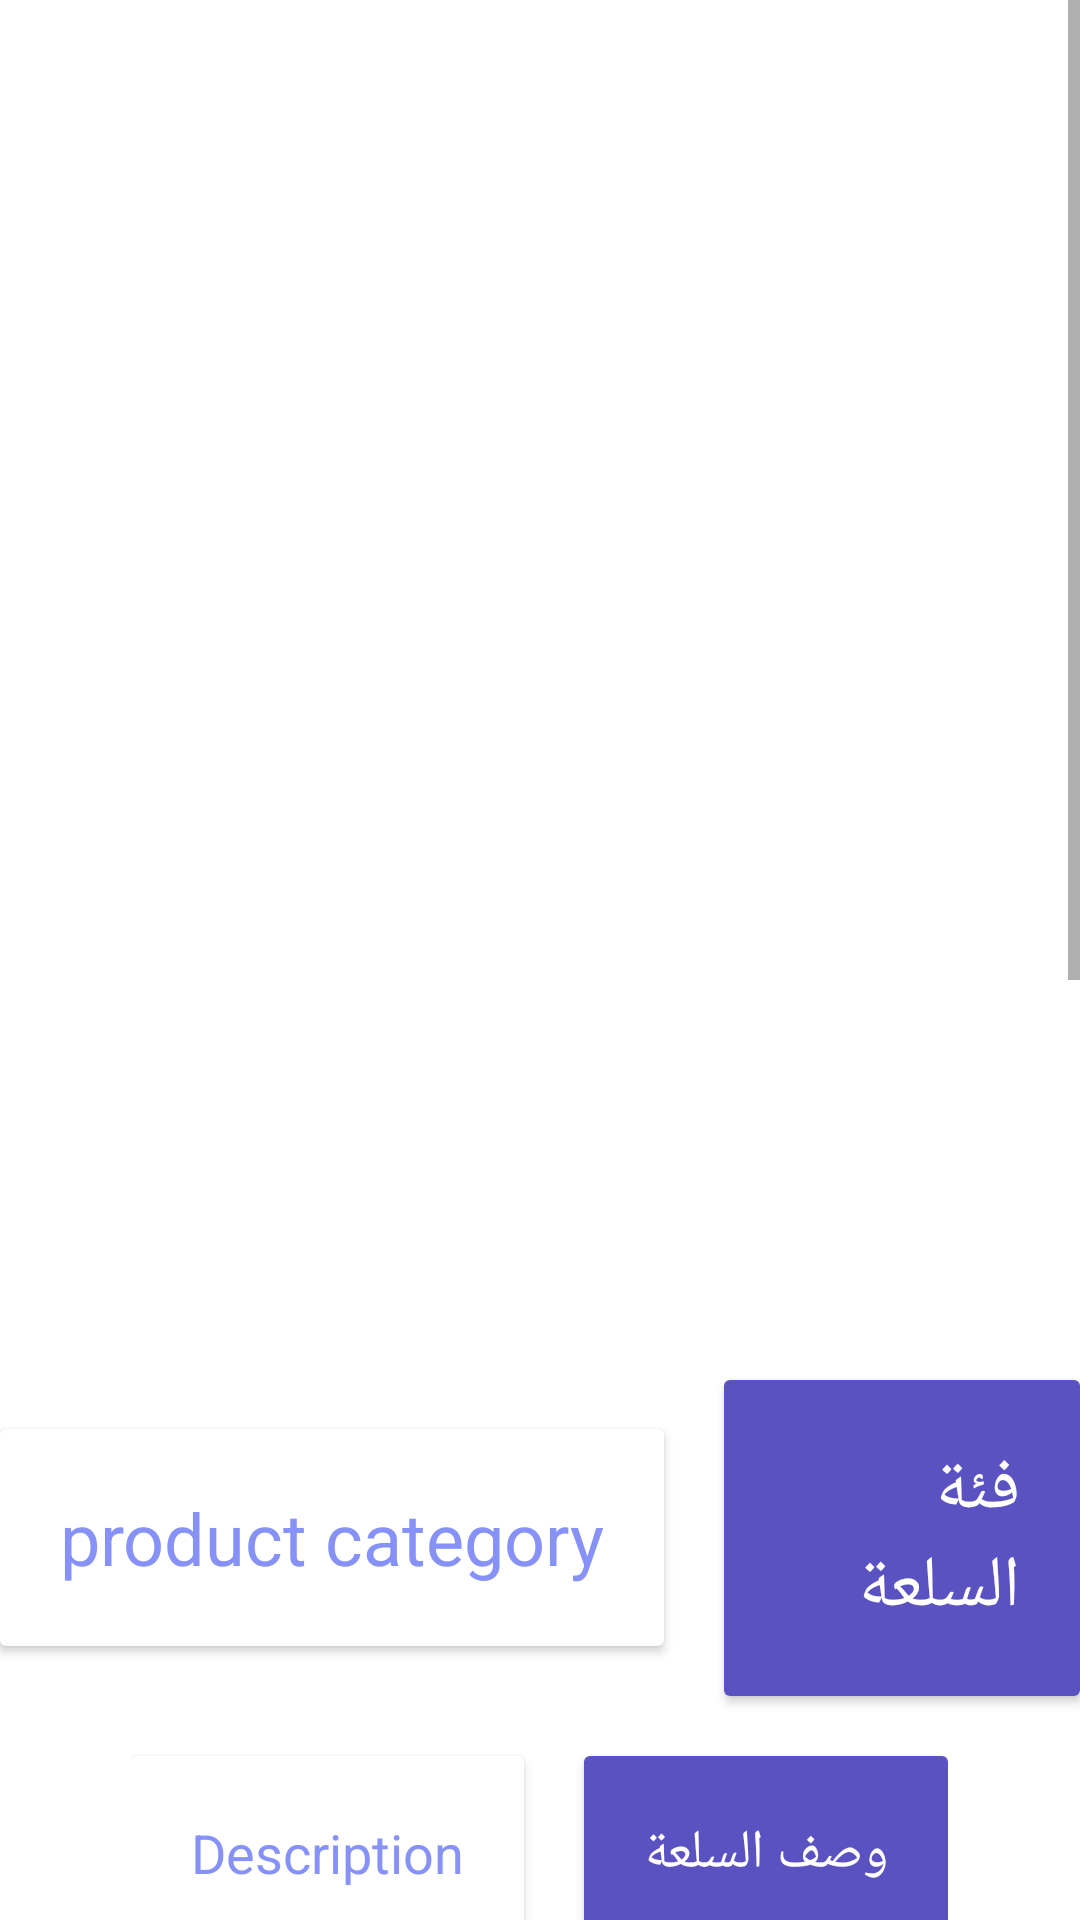

Produce the Android XML layout that renders to this screen, including the resource entries it uses.
<!-- AndroidManifest.xml: application theme Theme.Exchange -->
<!-- res/layout/activity_detail.xml -->
<?xml version="1.0" encoding="utf-8"?>
<ScrollView
    xmlns:android="http://schemas.android.com/apk/res/android"
    xmlns:app="http://schemas.android.com/apk/res-auto"
    xmlns:tools="http://schemas.android.com/tools"
    android:layout_width="match_parent"
    android:layout_height="match_parent"
    android:orientation="vertical"
    tools:context=".activities.DetailedPostActivity">


    <LinearLayout
        android:layout_width="match_parent"
        android:layout_height="wrap_content"
        android:orientation="vertical"
        >

        <ImageView
            android:layout_width="match_parent"
            android:layout_height="450dp"
            android:id="@+id/detailedProductImage"
            android:padding="8dp"
            android:layout_gravity="center"
            android:src="@drawable/uploadimg"
            android:scaleType="fitXY"/>


        <LinearLayout
            android:layout_width="wrap_content"
            android:layout_height="wrap_content"
            android:orientation="horizontal"
            android:layout_gravity="center">

            <androidx.cardview.widget.CardView
                android:layout_width="wrap_content"
                android:layout_height="wrap_content"
                android:layout_marginVertical="10dp"
                android:layout_gravity="center">
                <TextView
                    android:layout_width="wrap_content"
                    android:layout_height="wrap_content"
                    android:id="@+id/detailedProductCategory"
                    android:text="product category"
                    android:textSize="24sp"
                    android:padding="20dp"
                    android:layout_gravity="center"
                    android:textColor="@color/lavender"/>
                </androidx.cardview.widget.CardView>
            <Space
                android:layout_width="20dp"
                android:layout_height="wrap_content"/>
            <androidx.cardview.widget.CardView
                    android:layout_width="wrap_content"
                    android:layout_height="wrap_content"
                    android:layout_marginVertical="10dp"
                    android:layout_gravity="center">
                    <TextView
                        android:layout_width="wrap_content"
                        android:layout_height="wrap_content"
                        android:text="فئة السلعة"
                        android:textSize="24sp"
                        android:padding="20dp"
                        android:layout_gravity="center"
                        android:background="@color/purple"
                        android:textColor="@color/white"
                        />
                </androidx.cardview.widget.CardView>
            </LinearLayout>



    <LinearLayout
        android:layout_width="wrap_content"
        android:layout_height="wrap_content"
        android:orientation="horizontal"
        android:layout_gravity="center">
        <androidx.cardview.widget.CardView
            android:layout_width="wrap_content"
            android:layout_height="wrap_content"
            android:layout_marginVertical="10dp"
            android:layout_gravity="center">

            <TextView
                android:layout_width="wrap_content"
                android:layout_height="wrap_content"
                android:padding="20dp"
                android:text="Description"
                android:layout_gravity="center"
                android:id="@+id/detailedProductDescription"
                android:textSize="18sp"
                android:textColor="@color/lavender"/>

        </androidx.cardview.widget.CardView>
        <Space
            android:layout_width="20dp"
            android:layout_height="wrap_content"/>
        <androidx.cardview.widget.CardView
            android:layout_width="wrap_content"
            android:layout_height="wrap_content"
            android:layout_marginVertical="10dp"
            android:layout_gravity="center">

            <TextView
                android:layout_width="wrap_content"
                android:layout_height="wrap_content"
                android:padding="20dp"
                android:text="وصف السلعة"
                android:layout_gravity="center"
                android:textSize="18sp"
                android:background="@color/purple"
                android:textColor="@color/white"
                />

        </androidx.cardview.widget.CardView>

    </LinearLayout>


        <LinearLayout
            android:layout_width="wrap_content"
            android:layout_height="wrap_content"
            android:orientation="horizontal"
            android:layout_gravity="center">
            <androidx.cardview.widget.CardView
                android:layout_width="wrap_content"
                android:layout_height="wrap_content"
                android:layout_marginVertical="10dp"
                android:layout_gravity="center">
                <TextView
                    android:layout_width="wrap_content"
                    android:layout_height="wrap_content"
                    android:padding="20dp"
                    android:text="Desired Exchange"
                    android:layout_gravity="center"
                    android:id="@+id/detailedProductDesiredExchange"
                    android:textSize="18sp"
                    android:textColor="@color/lavender"/>
            </androidx.cardview.widget.CardView>
            <Space
                android:layout_width="20dp"
                android:layout_height="wrap_content"/>
            <androidx.cardview.widget.CardView
                android:layout_width="wrap_content"
                android:layout_height="wrap_content"
                android:layout_marginVertical="10dp"
                android:layout_gravity="center">
                <TextView
                    android:layout_width="wrap_content"
                    android:layout_height="wrap_content"
                    android:padding="20dp"
                    android:text="الفئة المرغوبة"
                    android:layout_gravity="center"
                    android:textSize="18sp"
                    android:background="@color/purple"
                    android:textColor="@color/white"
                    />
            </androidx.cardview.widget.CardView>

        </LinearLayout>

        <LinearLayout
            android:layout_width="wrap_content"
            android:layout_height="wrap_content"
            android:orientation="horizontal"
            android:layout_gravity="center">
            <androidx.cardview.widget.CardView
                android:layout_width="wrap_content"
                android:layout_height="wrap_content"
                android:layout_marginVertical="10dp"
                android:layout_gravity="center">
                <TextView
                    android:layout_width="wrap_content"
                    android:layout_height="wrap_content"
                    android:padding="20dp"
                    android:text="Product Price"
                    android:layout_gravity="center"
                    android:id="@+id/detailedProductPrice"
                    android:textSize="18sp"
                    android:textColor="@color/lavender"/>
            </androidx.cardview.widget.CardView>
            <Space
                android:layout_width="20dp"
                android:layout_height="wrap_content"/>
            <androidx.cardview.widget.CardView
                android:layout_width="wrap_content"
                android:layout_height="wrap_content"
                android:layout_marginVertical="10dp"
                android:layout_gravity="center">
                <TextView
                    android:layout_width="wrap_content"
                    android:layout_height="wrap_content"
                    android:padding="20dp"
                    android:text="سعر السلعة"
                    android:layout_gravity="center"
                    android:textSize="18sp"
                    android:background="@color/purple"
                    android:textColor="@color/white"
                    />
            </androidx.cardview.widget.CardView>

        </LinearLayout>

        <androidx.cardview.widget.CardView
            android:layout_width="match_parent"
            android:id="@+id/home_label1"
            android:layout_height="wrap_content"
            android:layout_marginVertical="10dp"
            app:cardBackgroundColor="@color/purple"

            android:layout_gravity="center">
            <TextView
                android:layout_width="wrap_content"
                android:layout_height="wrap_content"
                android:padding="10dp"
                android:text="سلع مقترحة :"
                android:layout_gravity="right"
                android:textSize="18sp"
                android:background="@color/purple"
                android:textColor="@color/white"
                />
        </androidx.cardview.widget.CardView>


        <androidx.recyclerview.widget.RecyclerView
            android:layout_marginTop="10dp"
            android:layout_width="match_parent"
            android:minHeight="350dp"
            android:layout_height="wrap_content"
            android:id="@+id/products_recyclerView"
            android:layout_below="@id/detailedProductDesiredExchange"
            android:scrollbars="vertical"/>


    </LinearLayout>

</ScrollView>
<!-- resources referenced by this layout -->
<resources>
  <color name="lavender">#8692f7</color>
  <color name="purple">#5b52c1</color>
  <color name="white">#FFFFFFFF</color>
  <style name="Theme.Exchange" parent="Theme.MaterialComponents.DayNight.DarkActionBar">
          
          <item name="colorPrimary">@color/lavender</item>
          <item name="colorPrimaryVariant">@color/purple</item>
          <item name="colorOnPrimary">@color/white</item>
          
          <item name="colorSecondary">@color/teal_200</item>
          <item name="colorSecondaryVariant">@color/teal_700</item>
          <item name="colorOnSecondary">@color/black</item>
          
          <item name="android:statusBarColor">?attr/colorPrimaryVariant</item>
          
      </style>
  <color name="teal_200">#FF03DAC5</color>
  <color name="teal_700">#FF018786</color>
  <color name="black">#FF000000</color>
</resources>
